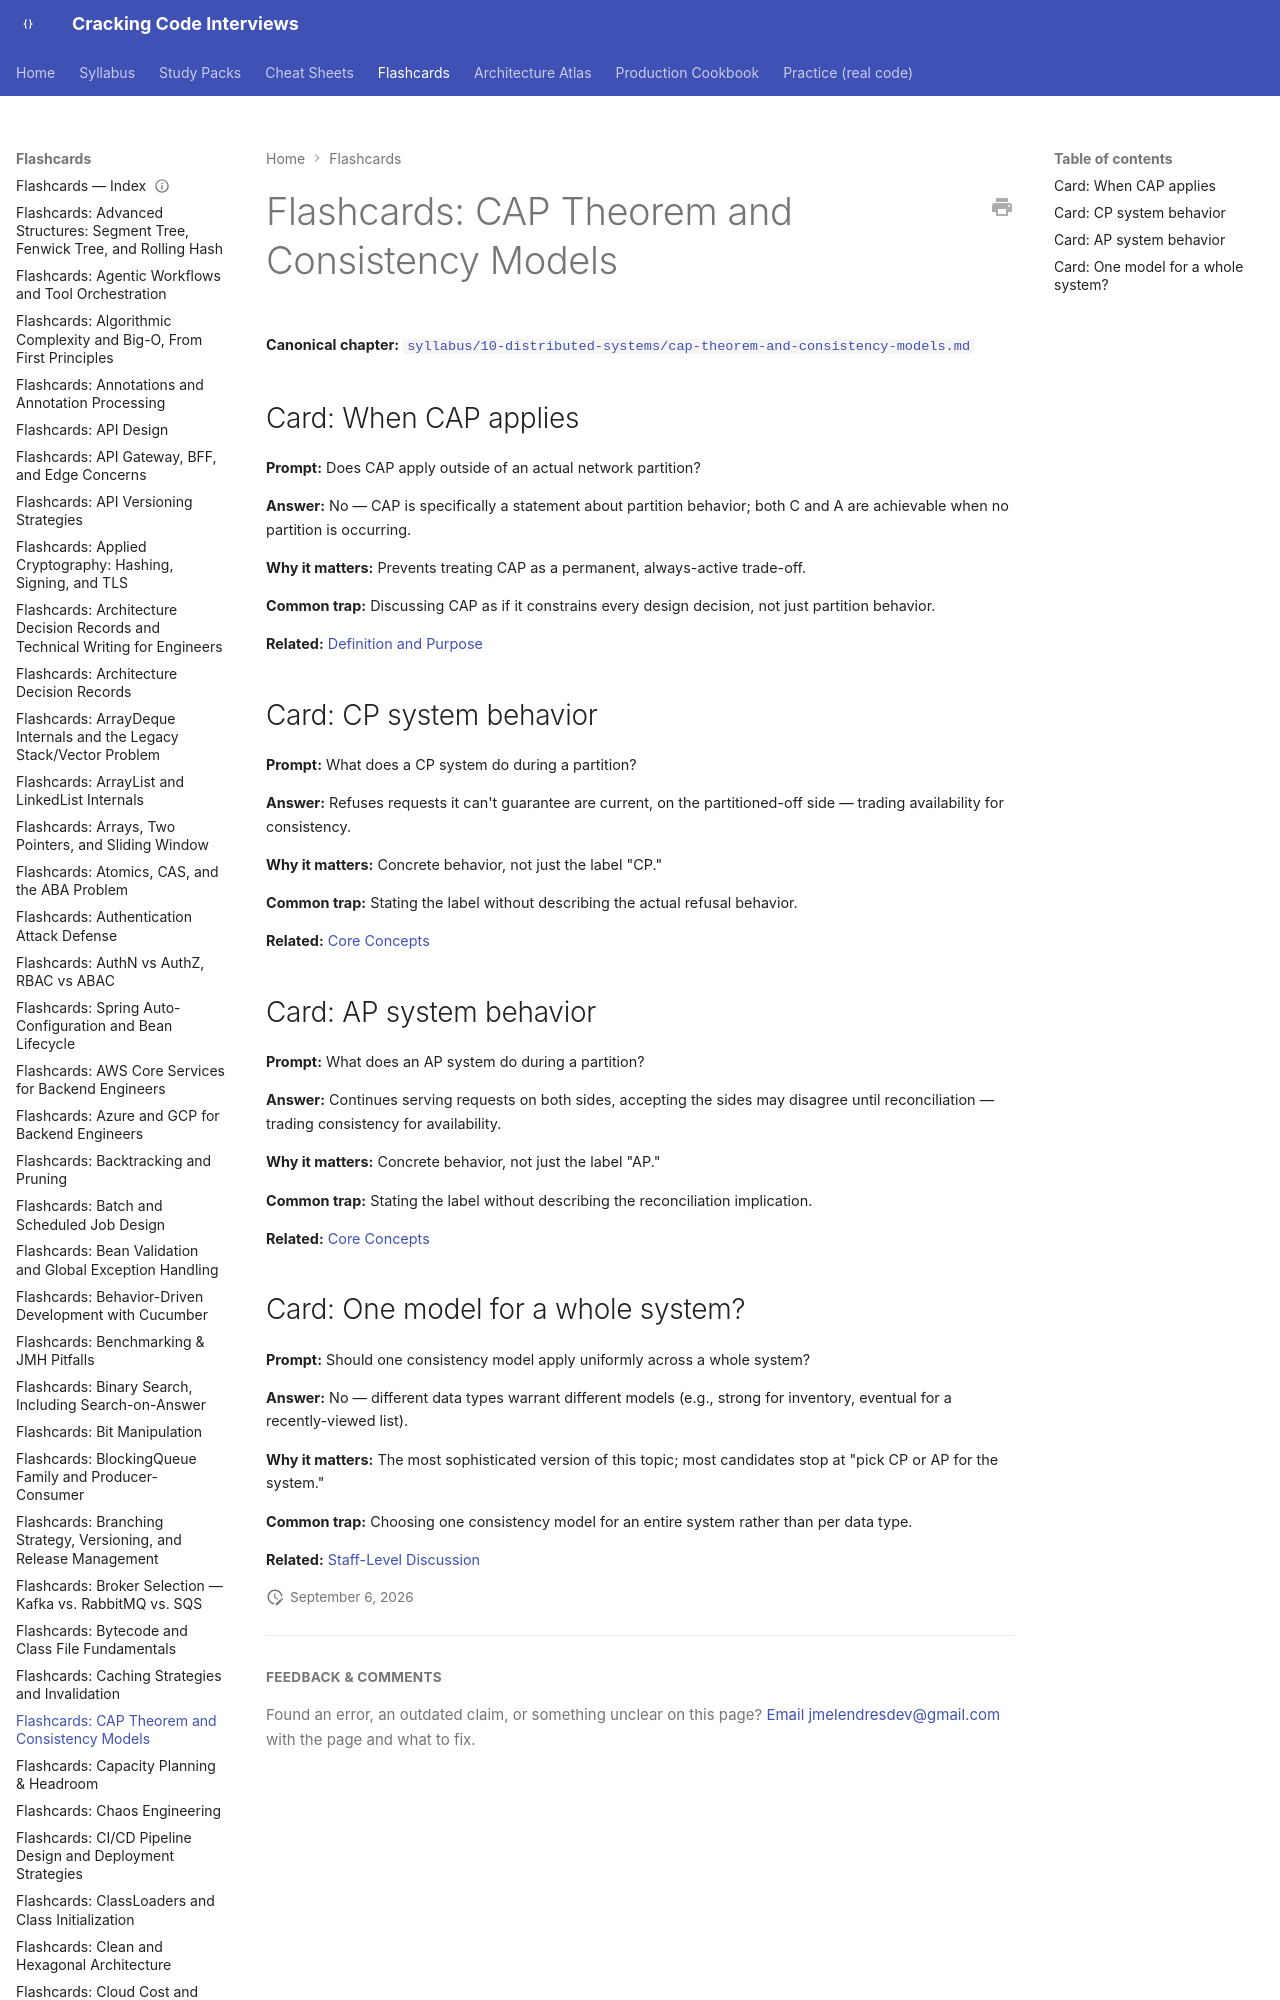

repository: JuanMelendres/cracking-code-interviews · page: flashcards/cap-theorem-and-consistency-models/index.html · generator: mkdocs

---
title: "Flashcards: CAP Theorem and Consistency Models"
slug: cap-theorem-and-consistency-models
document_type: flashcard-deck
domain: system-design
topic_id: T-807
canonical: ../syllabus/10-distributed-systems/cap-theorem-and-consistency-models.md
last_updated: 2026-08-06
---
